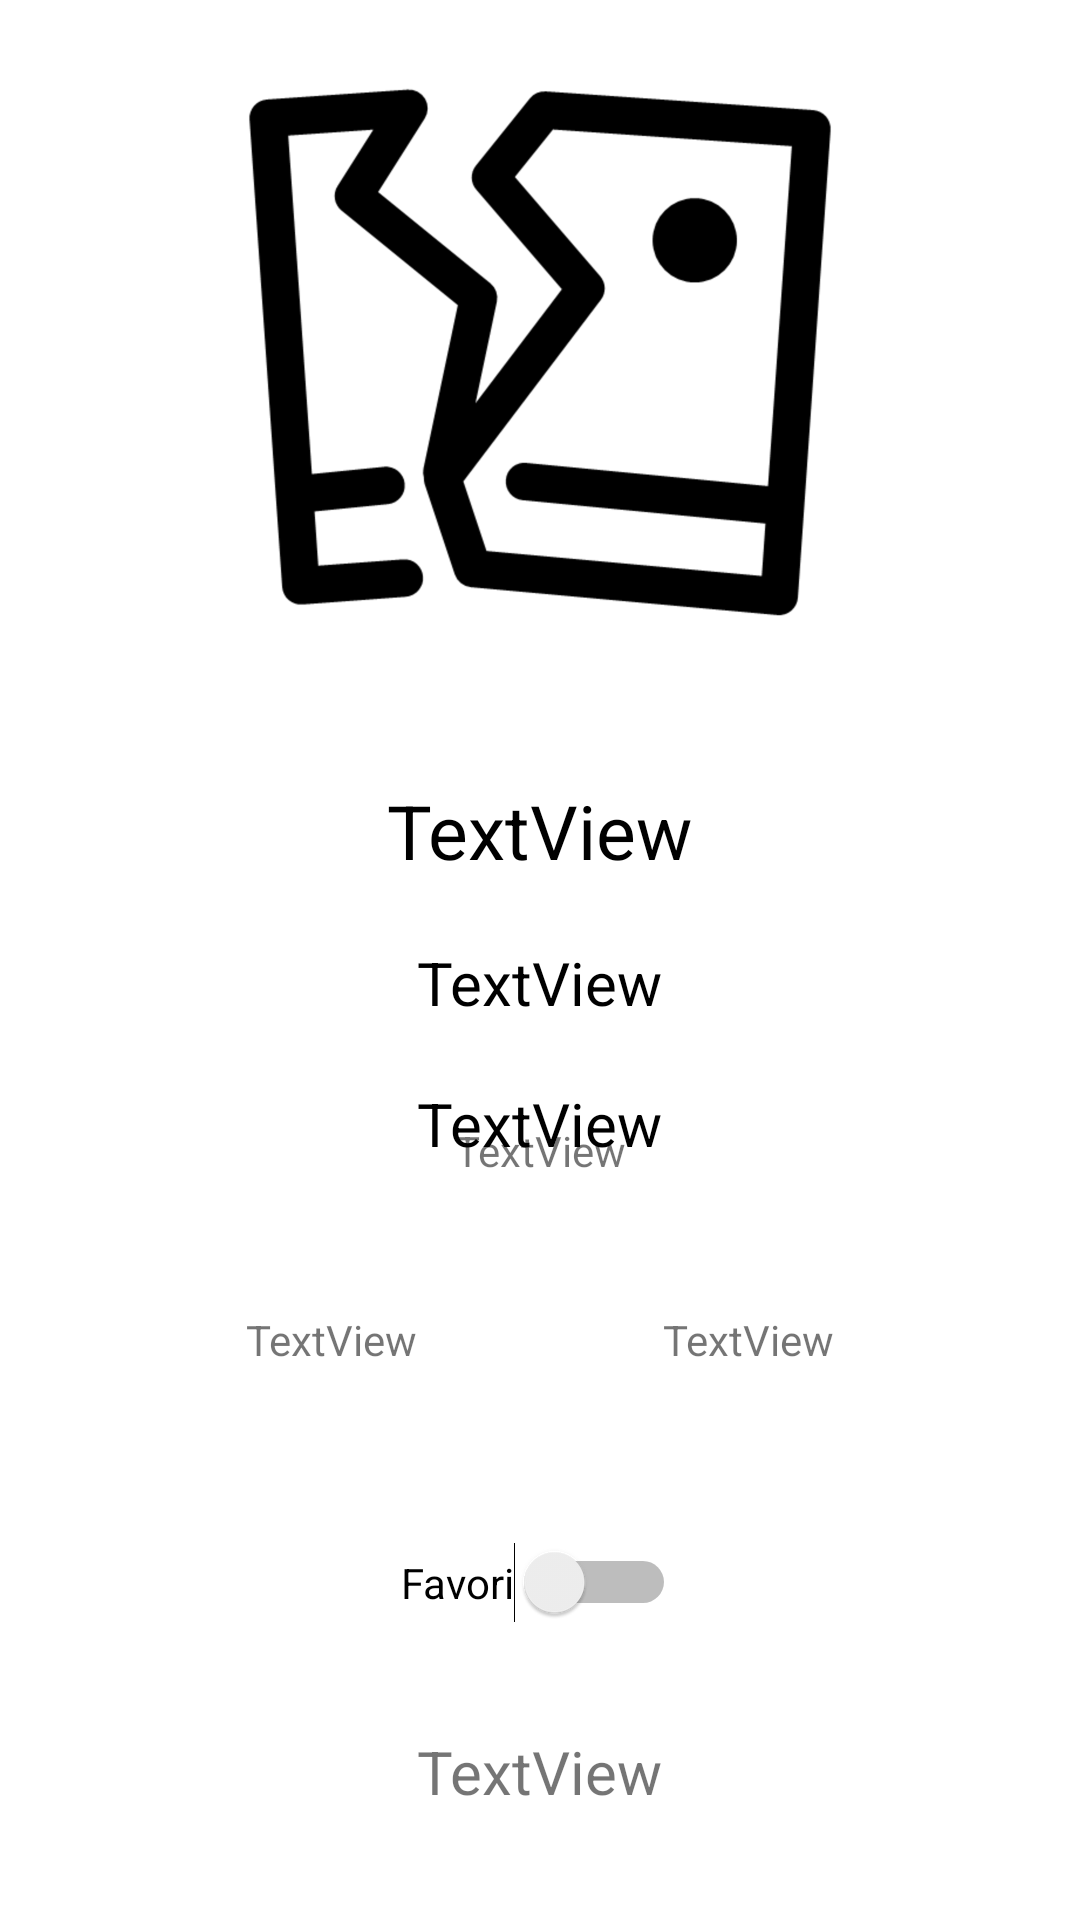

Here is an Android app screen rendered from its layout file. Give the layout XML and the strings, colors and styles it references.
<!-- AndroidManifest.xml: application theme Theme.TP_6 -->
<!-- res/layout/antenne_detailed.xml -->
<?xml version="1.0" encoding="utf-8"?>
<androidx.constraintlayout.widget.ConstraintLayout xmlns:android="http://schemas.android.com/apk/res/android"
    xmlns:app="http://schemas.android.com/apk/res-auto"
    xmlns:tools="http://schemas.android.com/tools"
    android:layout_width="match_parent"
    android:layout_height="match_parent">

    <TextView

        android:id="@+id/textViewOperateurDetailed"
        android:layout_width="wrap_content"
        android:layout_height="wrap_content"
        android:layout_marginTop="20dp"
        android:text="TextView"
        android:textColor="#000000"
        android:textSize="20sp"
        app:layout_constraintEnd_toEndOf="parent"
        app:layout_constraintStart_toStartOf="parent"
        app:layout_constraintTop_toBottomOf="@+id/textViewDeptDetailed" />

    <TextView
        android:id="@+id/textViewNomRegDetailed"
        android:layout_width="wrap_content"
        android:layout_height="34dp"
        android:layout_marginTop="44dp"
        android:text="TextView"
        android:textColor="#000000"
        android:textSize="25sp"
        app:layout_constraintEnd_toEndOf="parent"
        app:layout_constraintHorizontal_bias="0.5"
        app:layout_constraintStart_toStartOf="parent"
        app:layout_constraintTop_toBottomOf="@+id/imageViewLogoDetailed" />

    <TextView
        android:id="@+id/textViewDeptDetailed"
        android:layout_width="wrap_content"
        android:layout_height="wrap_content"
        android:layout_marginTop="20dp"
        android:text="TextView"
        android:textColor="#000000"
        android:textSize="20sp"
        app:layout_constraintEnd_toEndOf="parent"
        app:layout_constraintHorizontal_bias="0.5"
        app:layout_constraintStart_toStartOf="parent"
        app:layout_constraintTop_toBottomOf="@+id/textViewNomRegDetailed" />

    <TextView
        android:id="@+id/textViewIdDetailed"
        android:layout_width="wrap_content"
        android:layout_height="wrap_content"
        android:layout_marginBottom="36dp"
        android:text="TextView"
        android:textSize="20sp"
        app:layout_constraintBottom_toBottomOf="parent"
        app:layout_constraintEnd_toEndOf="parent"
        app:layout_constraintHorizontal_bias="0.5"
        app:layout_constraintStart_toStartOf="parent" />

    <TextView
        android:id="@+id/textViewLatDetailed"
        android:layout_width="wrap_content"
        android:layout_height="wrap_content"
        android:text="TextView"
        app:layout_constraintBottom_toBottomOf="@+id/textViewLongDetailed"
        app:layout_constraintEnd_toEndOf="parent"
        app:layout_constraintHorizontal_bias="0.5"
        app:layout_constraintStart_toEndOf="@+id/textViewLongDetailed"
        app:layout_constraintTop_toTopOf="@+id/textViewLongDetailed"
        app:layout_constraintVertical_bias="1.0" />

    <TextView
        android:id="@+id/textViewLongDetailed"
        android:layout_width="wrap_content"
        android:layout_height="wrap_content"
        android:layout_marginBottom="184dp"
        android:text="TextView"
        app:layout_constraintBottom_toBottomOf="parent"
        app:layout_constraintEnd_toStartOf="@+id/textViewLatDetailed"
        app:layout_constraintHorizontal_bias="0.5"
        app:layout_constraintStart_toStartOf="parent"
        app:layout_constraintTop_toBottomOf="@+id/textViewCodePostalDetailed"
        app:layout_constraintVertical_bias="1.0" />

    <TextView
        android:id="@+id/textViewCodePostalDetailed"
        android:layout_width="wrap_content"
        android:layout_height="wrap_content"
        android:layout_marginBottom="184dp"
        android:text="TextView"
        app:layout_constraintBottom_toTopOf="@+id/textViewIdDetailed"
        app:layout_constraintEnd_toEndOf="parent"
        app:layout_constraintHorizontal_bias="0.5"
        app:layout_constraintStart_toStartOf="parent" />

    <ImageView
        android:id="@+id/imageViewLogoDetailed"
        android:layout_width="200dp"
        android:layout_height="200dp"
        android:layout_marginTop="16dp"
        app:layout_constraintEnd_toEndOf="parent"
        app:layout_constraintHorizontal_bias="0.5"
        app:layout_constraintStart_toStartOf="parent"
        app:layout_constraintTop_toTopOf="parent"
        app:srcCompat="@drawable/error_logo" />

    <Switch
        android:id="@+id/switchFavori"
        android:layout_width="wrap_content"
        android:layout_height="wrap_content"
        android:layout_marginBottom="36dp"
        android:text="Favori"
        app:layout_constraintBottom_toTopOf="@+id/textViewIdDetailed"
        app:layout_constraintEnd_toEndOf="parent"
        app:layout_constraintHorizontal_bias="0.498"
        app:layout_constraintStart_toStartOf="parent" />

</androidx.constraintlayout.widget.ConstraintLayout>
<!-- resources referenced by this layout -->
<resources>
  <!-- drawable error_logo: png bitmap (drawable, 85698 bytes) -->
  <style name="Theme.TP_6" parent="Theme.MaterialComponents.DayNight.DarkActionBar">
          
          <item name="colorPrimary">@color/purple_500</item>
          <item name="colorPrimaryVariant">@color/purple_700</item>
          <item name="colorOnPrimary">@color/white</item>
          
          <item name="colorSecondary">@color/teal_200</item>
          <item name="colorSecondaryVariant">@color/teal_700</item>
          <item name="colorOnSecondary">@color/black</item>
          
          <item name="android:statusBarColor" tools:targetApi="l">?attr/colorPrimaryVariant</item>
          
      </style>
  <!-- not gathered from this repository: default colours our renderer supplied (Android Studio template values) -->
  <color name="purple_500">#FF6200EE</color>
  <color name="purple_700">#FF3700B3</color>
  <color name="teal_200">#FF03DAC5</color>
  <color name="teal_700">#FF018786</color>
  <color name="black">#FF000000</color>
  <color name="white">#FFFFFFFF</color>
</resources>
